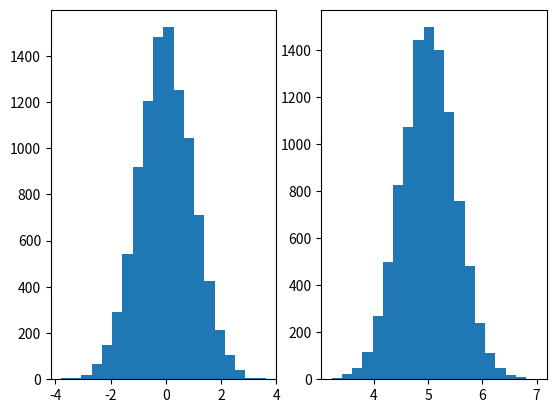

Recreate this plot in Python.
import matplotlib.pyplot as plt
import numpy as np

data = np.random.default_rng(19680801)

n_points = 10000
n_bins = 20

d1 = data.standard_normal(n_points)
d2 = 0.5 * data.standard_normal(n_points)+5

fig, ax = plt.subplots(1,2)
ax[0].hist(d1, bins=n_bins)
ax[1].hist(d2, bins=n_bins)
plt.show
